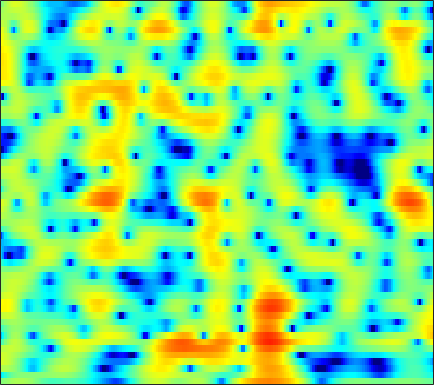

Data behind this chart, as committed beside it:
0.051613, 0.27253, 0.58781, 0.9062, 1.1354, 1.3992, 1.6056, 1.7121, 1.7962, 1.8035, 1.7297, 1.6186, 1.4042, 1.1171, 0.85737, 0.45104, -0.0045808, -0.37556, -0.87995, -1.3739, -1.8175, -2.0996, -2.3826, -2.5448
-6.369, -5.06, -3.6, -2.453, -1.77, -1.054, -0.527, -0.2366, 0.03406, 0.1964, 0.2782, 0.3002, 0.2979, 0.2769, 0.2595, 0.2466, 0.2542, 0.2746, 0.3259, 0.4016, 0.4979, 0.5793, 0.6942, 0.8062
2.01, 1.955, 1.851, 1.681, 1.496, 1.152, 0.6723, 0.2072, -0.5743, -1.564, -2.784, -3.86, -5.463, -7.068, -7.954, -8.143, -7.135, -5.982, -4.377, -2.925, -1.683, -0.8859, 0.02083, 0.7634
3.549, 3.374, 3.081, 2.708, 2.371, 1.831, 1.171, 0.5904, -0.3151, -1.38, -2.602, -3.612, -5, -6.25, -6.902, -7.125, -6.592, -5.878, -4.772, -3.674, -2.682, -2.007, -1.202, -0.4972
3.253, 3.168, 3.009, 2.796, 2.599, 2.281, 1.892, 1.553, 1.043, 0.4818, -0.1163, -0.5745, -1.178, -1.745, -2.137, -2.607, -3.009, -3.265, -3.544, -3.74, -3.834, -3.82, -3.647, -3.28
2.256, 2.428, 2.643, 2.81, 2.884, 2.893, 2.789, 2.636, 2.335, 1.933, 1.436, 1.013, 0.3974, -0.2589, -0.7807, -1.516, -2.338, -3.054, -4.201, -5.688, -7.775, -9.991, -14.22, -16.52
-2.944, -1.675, -0.1557, 1.045, 1.724, 2.32, 2.584, 2.576, 2.298, 1.718, 0.8419, 0.009952, -1.259, -2.542, -3.349, -3.984, -4.089, -3.944, -3.683, -3.555, -3.603, -3.686, -3.708, -3.33
-7.572, -5.182, -2.656, -0.8305, 0.1607, 1.037, 1.475, 1.527, 1.217, 0.4574, -0.804, -2.15, -4.662, -8.332, -11.83, -13.35, -9.267, -6.592, -4.015, -2.242, -0.9725, -0.2167, 0.6075, 1.294
-3.006, -2.238, -1.266, -0.4307, 0.07634, 0.5652, 0.829, 0.8759, 0.7375, 0.4172, -0.05073, -0.472, -1.085, -1.645, -1.938, -2.076, -1.922, -1.666, -1.203, -0.6945, -0.1885, 0.1636, 0.5777, 0.926
-0.2999, 0.1641, 0.6731, 1.05, 1.246, 1.391, 1.406, 1.332, 1.143, 0.8753, 0.554, 0.3041, -0.01616, -0.3007, -0.4785, -0.6449, -0.7365, -0.7615, -0.7503, -0.6996, -0.6298, -0.5775, -0.5227, -0.4825
2.661, 2.932, 3.153, 3.211, 3.143, 2.904, 2.497, 2.096, 1.46, 0.7303, -0.02481, -0.5311, -1.056, -1.387, -1.542, -1.651, -1.705, -1.75, -1.852, -2.013, -2.205, -2.358, -2.549, -2.662
5.213, 5.384, 5.433, 5.259, 4.963, 4.319, 3.354, 2.392, 0.7367, -1.421, -4.11, -6.297, -8.25, -7.693, -6.439, -4.945, -4.065, -3.776, -3.899, -4.557, -5.732, -6.853, -8.302, -8.869
4.975, 5.239, 5.392, 5.29, 5.032, 4.426, 3.487, 2.535, 0.8963, -1.201, -3.805, -5.885, -7.535, -7.038, -6.049, -4.882, -4.251, -4.164, -4.565, -5.592, -7.307, -9.108, -12.12, -13.61
2.547, 3.07, 3.536, 3.747, 3.752, 3.558, 3.151, 2.712, 1.988, 1.164, 0.3153, -0.2862, -0.9862, -1.538, -1.87, -2.269, -2.691, -3.065, -3.647, -4.288, -4.944, -5.376, -5.751, -5.785
1.198, 1.838, 2.47, 2.882, 3.064, 3.146, 3.071, 2.923, 2.615, 2.203, 1.739, 1.341, 0.7335, 0.08764, -0.4256, -1.183, -2.016, -2.695, -3.638, -4.597, -5.463, -5.975, -6.337, -6.293
1.341, 1.822, 2.336, 2.711, 2.906, 3.063, 3.109, 3.082, 2.963, 2.742, 2.416, 2.111, 1.618, 0.9876, 0.408, -0.5177, -1.667, -2.709, -4.417, -6.602, -9.419, -11.98, -14.78, -13.54
1.312, 1.55, 1.809, 2.013, 2.135, 2.267, 2.364, 2.409, 2.439, 2.423, 2.319, 2.198, 1.962, 1.583, 1.192, 0.523, -0.38, -1.23, -2.643, -4.424, -6.559, -8.246, -9.726, -9.325
0.02803, -0.08499, -0.2319, -0.3355, -0.354, -0.279, -0.1091, 0.06028, 0.3316, 0.6499, 0.9859, 1.212, 1.457, 1.631, 1.7, 1.672, 1.489, 1.25, 0.8244, 0.294, -0.2631, -0.6522, -1.067, -1.342
-3.141, -4.073, -5.281, -6.145, -6.387, -6.197, -5.64, -5.115, -4.372, -3.571, -2.586, -1.776, -0.678, 0.394, 1.117, 1.907, 2.512, 2.833, 3.093, 3.187, 3.141, 3.03, 2.771, 2.408
-7.512, -10.08, -15.38, -27.98, -24.31, -16.32, -13.56, -12.86, -13, -13.44, -11.74, -9.142, -5.622, -2.773, -1.096, 0.6518, 1.964, 2.706, 3.416, 3.87, 4.09, 4.133, 4.034, 3.77
-7.665, -8.859, -10.39, -11.45, -11.74, -11.69, -11.56, -11.9, -12.9, -13.91, -12.49, -9.793, -6.239, -3.342, -1.663, 0.1099, 1.413, 2.137, 2.839, 3.284, 3.52, 3.581, 3.549, 3.392
-8.592, -8.278, -7.648, -6.957, -6.493, -5.932, -5.384, -5.012, -4.533, -3.835, -3.006, -2.281, -1.143, -0.06768, 0.6506, 1.458, 2.034, 2.311, 2.486, 2.475, 2.347, 2.196, 1.983, 1.792
-13.45, -9.31, -6.051, -3.98, -2.844, -1.647, -0.7522, -0.1618, 0.5133, 1.087, 1.637, 1.99, 2.423, 2.719, 2.861, 2.88, 2.671, 2.353, 1.692, 0.7553, -0.3946, -1.285, -2.288, -2.703
-3.056, -2.474, -1.51, -0.5478, 0.1183, 0.8901, 1.544, 1.948, 2.434, 2.798, 3.075, 3.251, 3.32, 3.267, 3.106, 2.683, 1.993, 1.253, -0.1054, -2.024, -4.876, -8.032, -15.68, -22.62
0.7386, 0.7762, 0.9005, 1.07, 1.217, 1.402, 1.617, 1.764, 1.951, 2.164, 2.3, 2.376, 2.364, 2.252, 2.044, 1.613, 0.9699, 0.3357, -0.7364, -2.062, -3.604, -4.792, -6.13, -6.607
2.215, 2.01, 1.688, 1.325, 1.03, 0.6565, 0.3619, 0.2613, 0.2639, 0.4841, 0.8035, 1.009, 1.273, 1.36, 1.306, 1.087, 0.6721, 0.2568, -0.3937, -1.097, -1.752, -2.179, -2.583, -2.776
3.393, 2.994, 2.262, 1.247, 0.2611, -1.341, -3.171, -4.212, -4.213, -2.92, -1.225, -0.1523, 0.8728, 1.417, 1.581, 1.439, 0.9958, 0.4967, -0.2908, -1.068, -1.669, -1.925, -1.949, -1.743
3.764, 3.515, 2.948, 1.948, 0.7956, -1.554, -5.326, -9.221, -9.342, -4.235, -0.9328, 0.7339, 2.058, 2.682, 2.741, 2.312, 1.321, 0.1864, -1.911, -4.701, -7.362, -7.713, -5.868, -3.633
-0.166, 0.6827, 1.472, 1.813, 1.808, 1.56, 1.236, 1.063, 1.211, 1.631, 2.266, 2.679, 2.988, 3.018, 2.743, 2.057, 0.8411, -0.4421, -2.765, -5.876, -9.011, -9.43, -7.291, -5.048
-4.287, -2.163, -0.2489, 0.9881, 1.601, 2.123, 2.442, 2.584, 2.718, 2.793, 2.838, 2.784, 2.627, 2.316, 1.974, 1.376, 0.603, -0.0668, -1.034, -1.962, -2.753, -3.155, -3.449, -3.59
-0.8358, -0.1038, 0.8068, 1.554, 1.987, 2.408, 2.637, 2.728, 2.689, 2.566, 2.279, 2.017, 1.613, 1.132, 0.791, 0.2873, -0.1494, -0.473, -0.885, -1.274, -1.664, -1.974, -2.421, -2.963
1.839, 2.064, 2.377, 2.656, 2.826, 2.967, 2.98, 2.885, 2.617, 2.147, 1.479, 0.8825, -0.05889, -0.9849, -1.615, -2.141, -2.292, -2.183, -1.901, -1.645, -1.508, -1.537, -1.782, -2.265
2.802, 2.881, 3.035, 3.219, 3.349, 3.434, 3.409, 3.253, 2.872, 2.157, 1.108, -0.0148, -2.084, -5.006, -7.896, -10.63, -8.413, -5.866, -3.34, -1.726, -0.806, -0.4739, -0.4756, -0.8885
0.4732, 0.579, 0.9513, 1.477, 1.881, 2.352, 2.691, 2.8, 2.751, 2.381, 1.671, 0.8055, -0.7272, -2.885, -4.655, -5.996, -4.812, -3.102, -1.059, 0.4027, 1.244, 1.532, 1.512, 1.01
-9.182, -8.439, -6.588, -4.699, -3.472, -2.043, -0.9509, -0.2681, 0.3647, 0.7962, 0.9525, 0.9679, 0.8213, 0.6646, 0.551, 0.6187, 0.9029, 1.265, 1.803, 2.253, 2.552, 2.618, 2.47, 2.009
-23.21, -19.04, -14.23, -11.09, -9.263, -7.305, -5.584, -4.465, -3.115, -1.986, -1.046, -0.4404, 0.1936, 0.729, 1.085, 1.494, 1.89, 2.151, 2.457, 2.689, 2.823, 2.837, 2.705, 2.419
-15.01, -15.11, -14.95, -14.49, -13.79, -12.3, -10.16, -8.47, -6.284, -4.405, -2.789, -1.821, -0.7018, 0.1597, 0.7217, 1.331, 1.843, 2.159, 2.508, 2.785, 2.95, 3.007, 2.99, 2.86
-14.45, -15, -16.66, -20.35, -27.2, -24.43, -15.34, -11.41, -7.861, -5.248, -3.38, -2.28, -1.107, -0.2217, 0.3039, 0.9047, 1.4, 1.748, 2.173, 2.539, 2.845, 3.02, 3.178, 3.212
-11.17, -10.83, -10.86, -11.17, -11.19, -10.25, -8.388, -6.839, -4.87, -3.332, -2.176, -1.537, -1.011, -0.6763, -0.5488, -0.3837, -0.1367, 0.1599, 0.6965, 1.315, 1.956, 2.386, 2.839, 3.143
-4.218, -3.892, -3.495, -3.127, -2.805, -2.288, -1.721, -1.244, -0.6873, -0.3541, -0.2541, -0.4165, -1.021, -2.024, -3.072, -4.614, -5.508, -5.164, -3.588, -1.745, -0.2039, 0.6894, 1.561, 2.168
0.8206, 0.8577, 0.9667, 1.147, 1.319, 1.539, 1.728, 1.852, 1.823, 1.629, 1.139, 0.509, -0.7273, -2.744, -4.889, -9.397, -16.11, -13.58, -7.688, -4.327, -2.333, -1.444, -0.7584, -0.4654
1.937, 1.794, 1.796, 1.983, 2.174, 2.451, 2.687, 2.745, 2.713, 2.503, 2.041, 1.551, 0.7012, -0.3519, -1.269, -2.356, -3.073, -3.236, -3.004, -2.601, -2.386, -2.473, -3.082, -4.471
-1.217, -1.511, -1.001, 0.02009, 0.8089, 1.704, 2.321, 2.593, 2.776, 2.688, 2.423, 2.137, 1.615, 1.077, 0.6612, 0.128, -0.2991, -0.5633, -0.8634, -1.163, -1.602, -2.045, -2.958, -4.34
-14.99, -19.76, -6.937, -2.516, -0.5576, 1.046, 1.929, 2.303, 2.405, 2.219, 1.862, 1.499, 0.9985, 0.5033, 0.2234, -0.1195, -0.4088, -0.5829, -0.8169, -1.068, -1.32, -1.536, -1.792, -1.957
0.1594, -0.1065, 0.3919, 1.298, 1.905, 2.438, 2.587, 2.419, 1.842, 0.9754, -0.1602, -1.09, -2.15, -2.861, -3.106, -3.056, -2.894, -2.806, -2.785, -2.898, -3.045, -3.14, -3.07, -2.704
5.005, 4.905, 4.773, 4.615, 4.406, 3.959, 3.217, 2.374, 0.9001, -1.151, -4.022, -6.81, -11.69, -14.45, -12.33, -9.206, -7.345, -6.652, -6.407, -6.836, -7.896, -8.87, -9.797, -9.091
6.093, 6.092, 5.908, 5.513, 5.077, 4.256, 3.124, 2.058, 0.304, -1.949, -4.709, -7.115, -10.32, -12.04, -11.69, -10.33, -9.229, -8.815, -8.885, -9.757, -11.71, -14.24, -19.39, -17.22
6.118, 6.136, 5.943, 5.491, 4.991, 4.091, 2.928, 1.907, 0.3001, -1.535, -3.493, -4.947, -6.75, -8.114, -8.751, -9.165, -9.196, -9.087, -8.968, -8.981, -9.132, -9.225, -9.133, -8.592
6.234, 6.191, 5.932, 5.437, 4.913, 4.003, 2.854, 1.84, 0.2473, -1.624, -3.761, -5.527, -8.117, -10.67, -12.06, -12.62, -11.71, -10.66, -9.354, -8.303, -7.502, -7.002, -6.41, -5.874
6.264, 6.133, 5.789, 5.264, 4.735, 3.866, 2.79, 1.823, 0.2938, -1.544, -3.772, -5.844, -9.413, -14.64, -21.19, -20.99, -14.43, -11.61, -9.209, -7.617, -6.499, -5.872, -5.211, -4.695
5.87, 5.65, 5.237, 4.695, 4.205, 3.446, 2.564, 1.808, 0.681, -0.5917, -2.05, -3.255, -4.955, -6.519, -7.369, -7.878, -7.648, -7.219, -6.536, -5.918, -5.413, -5.102, -4.771, -4.501
5.266, 4.946, 4.423, 3.798, 3.305, 2.639, 2.012, 1.574, 1.043, 0.4986, -0.1032, -0.5726, -1.214, -1.882, -2.358, -2.893, -3.334, -3.643, -4.006, -4.371, -4.712, -4.938, -5.151, -5.238
4.835, 4.408, 3.583, 2.512, 1.64, 0.6307, 0.1365, 0.2156, 0.6661, 1.191, 1.594, 1.742, 1.736, 1.497, 1.173, 0.5766, -0.2246, -0.9477, -2.131, -3.529, -5.078, -6.221, -7.381, -7.817
4.322, 3.956, 2.788, 0.642, -1.943, -7.718, -11.58, -6.156, -1.38, 1.36, 2.989, 3.703, 4.155, 4.179, 3.949, 3.284, 2.22, 1.148, -0.7338, -3.295, -6.84, -10.73, -19.04, -18.81
2.613, 2.636, 2.108, 0.9924, -0.1774, -1.687, -2.081, -1.239, 0.4677, 2.027, 3.132, 3.673, 4.02, 3.966, 3.676, 2.978, 1.93, 0.8879, -0.8421, -2.988, -5.578, -7.66, -10.12, -11.27
1.651, 1.83, 1.902, 1.828, 1.737, 1.66, 1.72, 1.891, 2.216, 2.566, 2.816, 2.901, 2.84, 2.531, 2.133, 1.416, 0.4806, -0.3578, -1.643, -3.052, -4.527, -5.583, -6.871, -7.964
1.201, 1.472, 1.843, 2.179, 2.408, 2.641, 2.81, 2.875, 2.918, 2.877, 2.74, 2.544, 2.155, 1.63, 1.154, 0.374, -0.5599, -1.343, -2.453, -3.615, -4.737, -5.516, -6.459, -7.225
-0.3936, 0.4186, 1.512, 2.438, 2.962, 3.443, 3.691, 3.734, 3.62, 3.329, 2.898, 2.495, 1.865, 1.153, 0.5594, -0.3362, -1.368, -2.237, -3.514, -4.886, -6.225, -7.079, -7.834, -8.128
